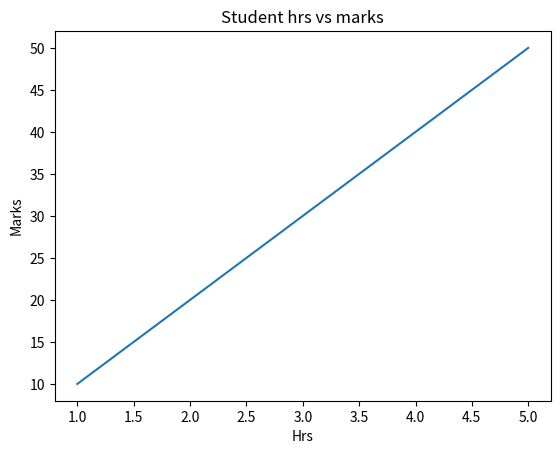

The script that saved this image:
import matplotlib.pyplot as plt

x = [1,2,3,4,5,]
y = [10,20,30,40,50]


plt.plot(x,y)
plt.title("Student hrs vs marks")
plt.xlabel("Hrs")
plt.ylabel("Marks")
plt.show()
